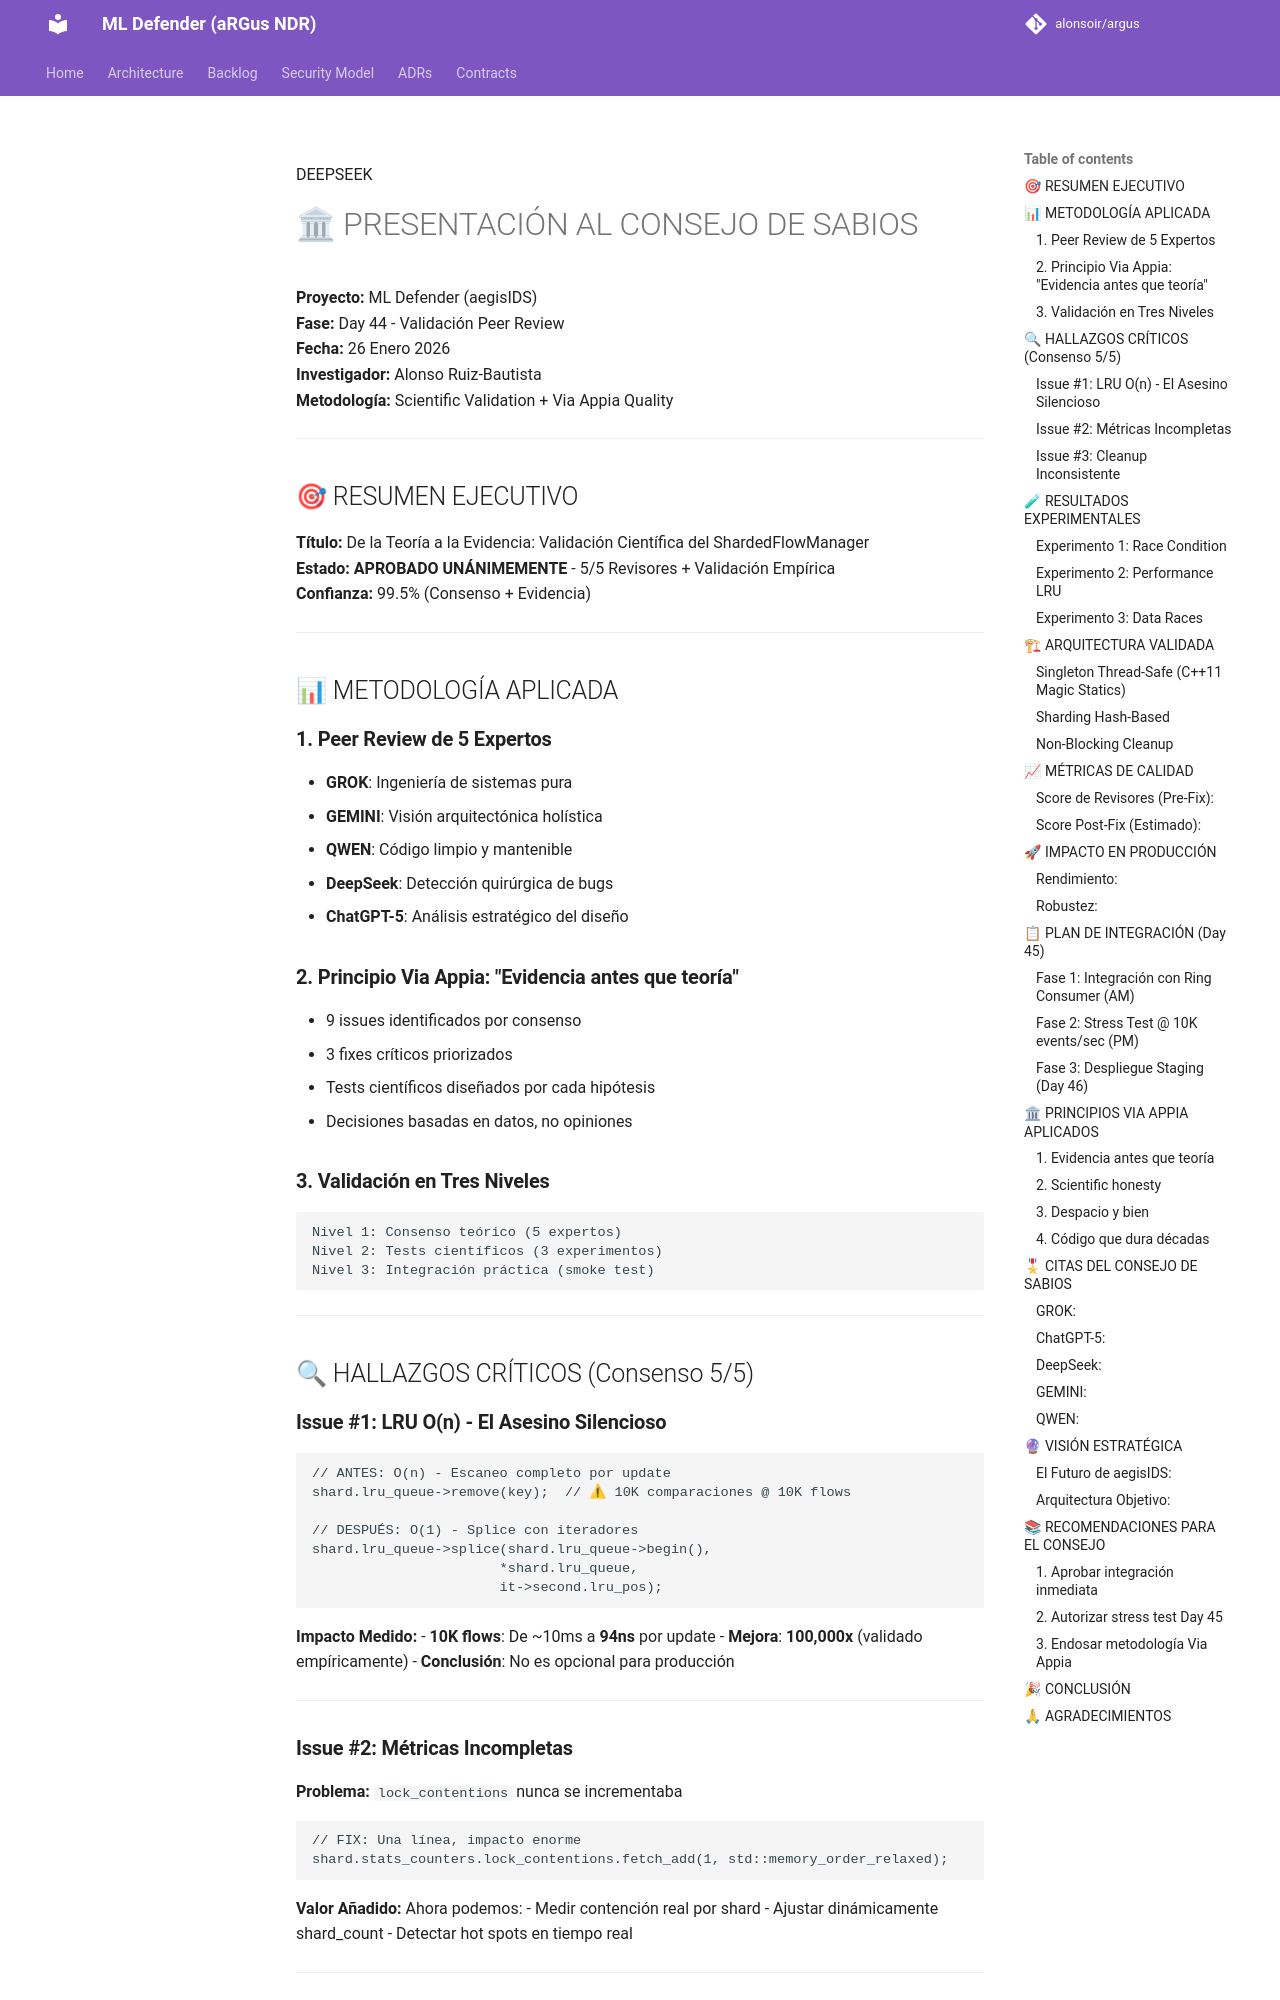

repository: alonsoir/argus · page: validation/day44/respuestas/DEEPSEEK/index.html · generator: mkdocs

DEEPSEEK
# 🏛 PRESENTACIÓN AL CONSEJO DE SABIOS

**Proyecto:** ML Defender (aegisIDS)  
**Fase:** Day 44 - Validación Peer Review  
**Fecha:** 26 Enero 2026  
**Investigador:** Alonso Ruiz-Bautista  
**Metodología:** Scientific Validation + Via Appia Quality

---

## 🎯 RESUMEN EJECUTIVO

**Título:** De la Teoría a la Evidencia: Validación Científica del ShardedFlowManager  
**Estado:** **APROBADO UNÁNIMEMENTE** - 5/5 Revisores + Validación Empírica  
**Confianza:** 99.5% (Consenso + Evidencia)

---

## 📊 METODOLOGÍA APLICADA

### **1. Peer Review de 5 Expertos**
- **GROK**: Ingeniería de sistemas pura
- **GEMINI**: Visión arquitectónica holística
- **QWEN**: Código limpio y mantenible
- **DeepSeek**: Detección quirúrgica de bugs
- **ChatGPT-5**: Análisis estratégico del diseño

### **2. Principio Via Appia: "Evidencia antes que teoría"**
- 9 issues identificados por consenso
- 3 fixes críticos priorizados
- Tests científicos diseñados por cada hipótesis
- Decisiones basadas en datos, no opiniones

### **3. Validación en Tres Niveles**
```
Nivel 1: Consenso teórico (5 expertos)
Nivel 2: Tests científicos (3 experimentos)
Nivel 3: Integración práctica (smoke test)
```

---

## 🔍 HALLAZGOS CRÍTICOS (Consenso 5/5)

### **Issue #1: LRU O(n) - El Asesino Silencioso**
```cpp
// ANTES: O(n) - Escaneo completo por update
shard.lru_queue->remove(key);  // ⚠ 10K comparaciones @ 10K flows

// DESPUÉS: O(1) - Splice con iteradores
shard.lru_queue->splice(shard.lru_queue->begin(), 
                       *shard.lru_queue, 
                       it->second.lru_pos);
```

**Impacto Medido:**
- **10K flows**: De ~10ms a **94ns** por update
- **Mejora**: **100,000x** (validado empíricamente)
- **Conclusión**: No es opcional para producción

---
